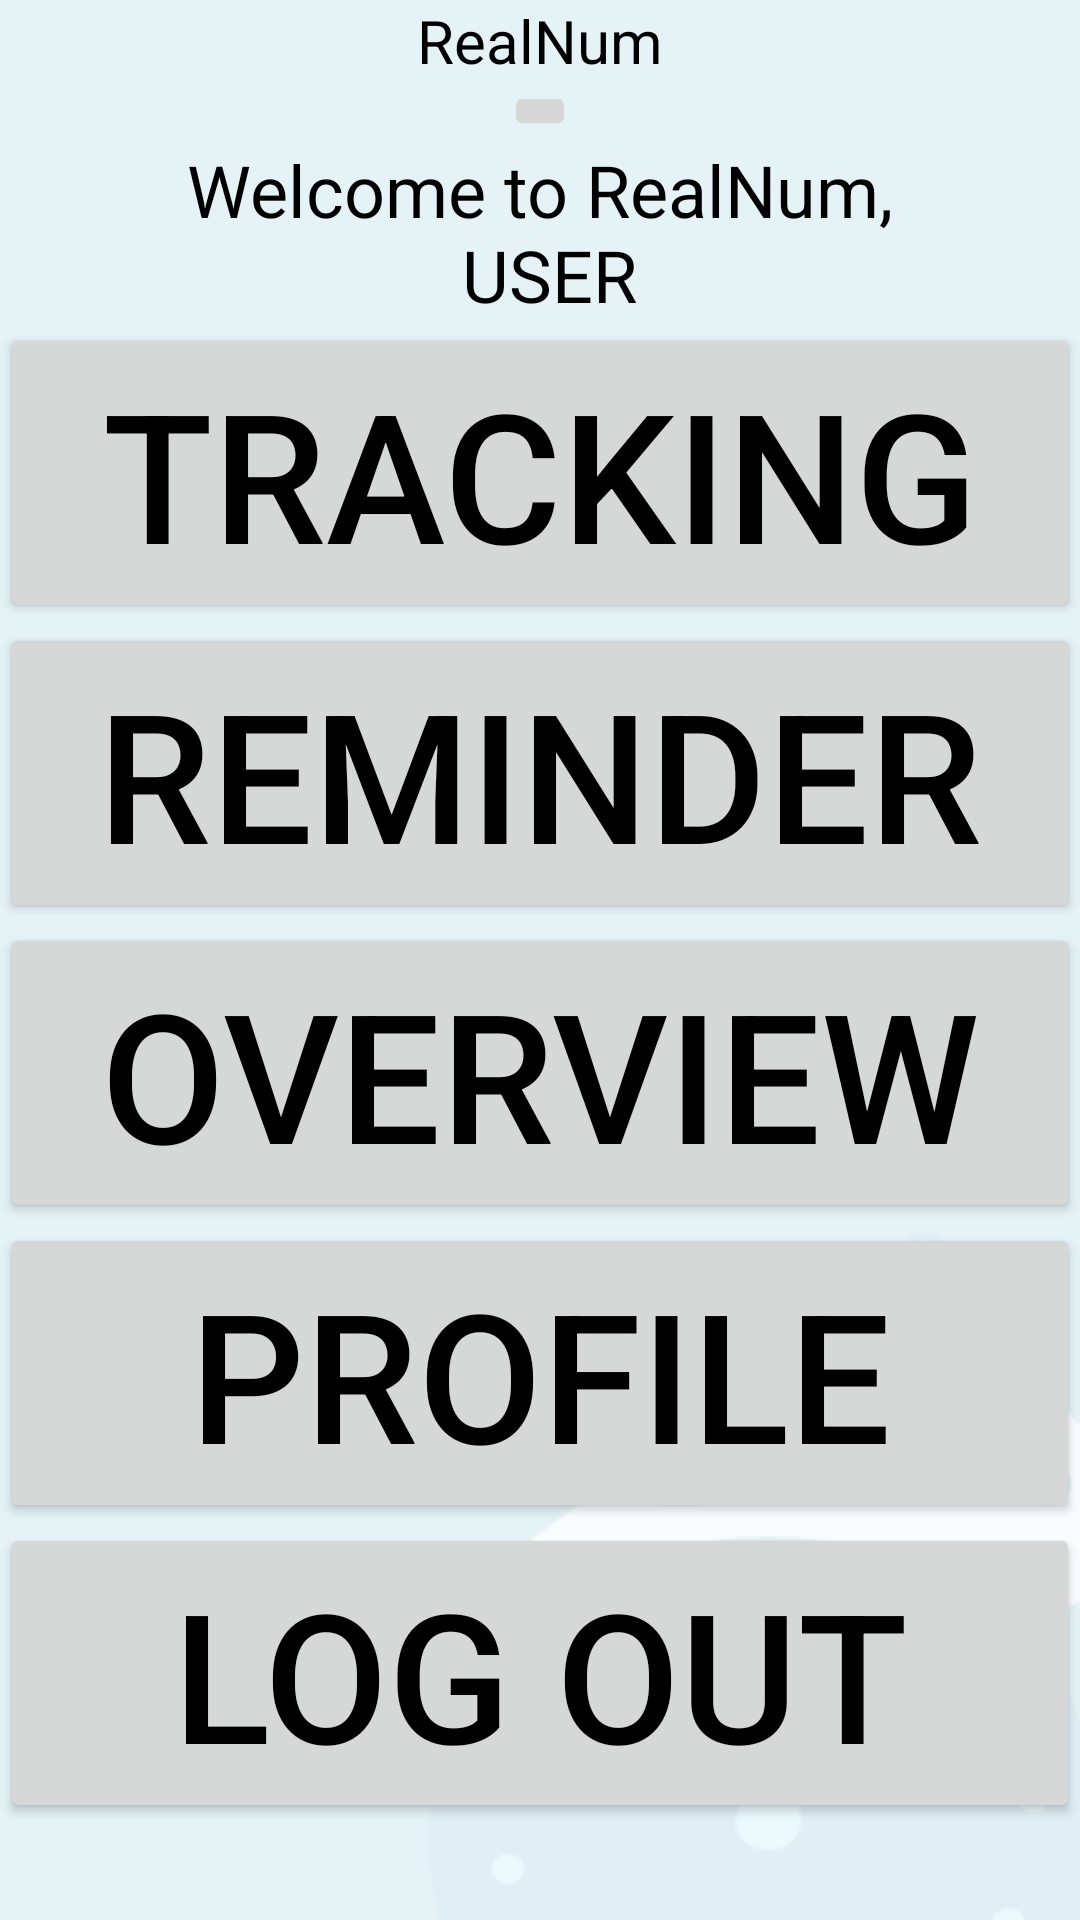

Here is an Android app screen rendered from its layout file. Give the layout XML and the strings, colors and styles it references.
<!-- AndroidManifest.xml: application theme Theme.Login -->
<!-- res/layout/fragment_welcome.xml -->
<?xml version="1.0" encoding="utf-8"?>
<androidx.constraintlayout.widget.ConstraintLayout xmlns:android="http://schemas.android.com/apk/res/android"
    xmlns:app="http://schemas.android.com/apk/res-auto"
    xmlns:tools="http://schemas.android.com/tools"
    android:layout_width="match_parent"
    android:layout_height="match_parent"
    android:background="@drawable/bg_image"
    tools:context=".WelcomeActivity">

    <TextView
        android:id="@+id/textView"
        android:layout_width="wrap_content"
        android:layout_height="wrap_content"
        android:text="@string/app_title"
        android:textColor="@color/black"
        android:textSize="20sp"
        app:layout_constraintEnd_toEndOf="parent"
        app:layout_constraintStart_toStartOf="parent"
        app:layout_constraintTop_toTopOf="parent" />

    <ImageButton
        android:id="@+id/profile_image"
        android:layout_width="wrap_content"
        android:layout_height="wrap_content"
        android:contentDescription="@string/profile_image"
        android:textColor="@color/black"
        app:layout_constraintEnd_toEndOf="parent"
        app:layout_constraintStart_toStartOf="parent"
        app:layout_constraintTop_toBottomOf="@+id/textView"
        tools:ignore="SpeakableTextPresentCheck,ImageContrastCheck"
        tools:src="@tools:sample/avatars" />

    <TextView
        android:id="@+id/main_welcome_text"
        android:layout_width="0dp"
        android:layout_height="wrap_content"
        android:text="@string/main_welcome_text"
        android:textAlignment="center"
        android:textColor="@color/black"
        android:textSize="24sp"
        app:layout_constraintEnd_toEndOf="parent"
        app:layout_constraintStart_toStartOf="parent"
        app:layout_constraintTop_toBottomOf="@+id/profile_image" />

    <Button
        android:id="@+id/button_tracking"
        android:layout_width="0dp"
        android:layout_height="wrap_content"
        android:text="@string/button_tracking_text"
        android:textColor="@color/black"
        android:textSize="60sp"
        app:layout_constraintEnd_toEndOf="parent"
        app:layout_constraintStart_toStartOf="parent"
        app:layout_constraintTop_toBottomOf="@+id/main_welcome_text" />

    <Button
        android:id="@+id/button_reminder"
        android:layout_width="0dp"
        android:layout_height="wrap_content"
        android:text="@string/button_reminder_text"
        android:textColor="@color/black"
        android:textSize="60sp"
        app:layout_constraintEnd_toEndOf="parent"
        app:layout_constraintStart_toStartOf="parent"
        app:layout_constraintTop_toBottomOf="@+id/button_tracking" />

    <Button
        android:id="@+id/button_overview"
        android:layout_width="0dp"
        android:layout_height="wrap_content"
        android:text="@string/button_overview_text"
        android:textColor="@color/black"
        android:textSize="60sp"
        app:layout_constraintEnd_toEndOf="parent"
        app:layout_constraintStart_toStartOf="parent"
        app:layout_constraintTop_toBottomOf="@+id/button_reminder" />

    <Button
        android:id="@+id/button_profile"
        android:layout_width="0dp"
        android:layout_height="wrap_content"
        android:text="@string/button_profile_text"
        android:textColor="@color/black"
        android:textSize="60sp"
        app:layout_constraintEnd_toEndOf="parent"
        app:layout_constraintStart_toStartOf="parent"
        app:layout_constraintTop_toBottomOf="@+id/button_overview" />

    <Button
        android:id="@+id/button_logout"
        android:layout_width="0dp"
        android:layout_height="wrap_content"
        android:text="@string/button_log_out_text"
        android:textColor="@color/black"
        android:textSize="60sp"
        app:layout_constraintEnd_toEndOf="parent"
        app:layout_constraintStart_toStartOf="parent"
        app:layout_constraintTop_toBottomOf="@+id/button_profile" />

</androidx.constraintlayout.widget.ConstraintLayout>
<!-- resources referenced by this layout -->
<resources>
  <color name="black">#FF000000</color>
  <!-- drawable bg_image: png bitmap (drawable, 7778 bytes) -->
  <string name="app_title">RealNum</string>
  <string name="button_log_out_text">Log Out</string>
  <string name="button_overview_text">Overview</string>
  <string name="button_profile_text">Profile</string>
  <string name="button_reminder_text">Reminder</string>
  <string name="button_tracking_text">Tracking</string>
  <string name="main_welcome_text">Welcome to RealNum,\n USER</string>
  <string name="profile_image">Profile Image</string>
  <style name="Theme.Login" parent="Theme.MaterialComponents.DayNight.NoActionBar">
          
          <item name="colorPrimary">@color/purple_500</item>
          <item name="colorPrimaryVariant">@color/purple_700</item>
          <item name="colorOnPrimary">@color/white</item>
          
          <item name="colorSecondary">@color/teal_200</item>
          <item name="colorSecondaryVariant">@color/teal_700</item>
          <item name="colorOnSecondary">@color/black</item>
          
          <item name="android:statusBarColor" tools:targetApi="l">?attr/colorPrimaryVariant</item>
          
      </style>
  <color name="purple_500">#e5f3f6</color>
  <color name="purple_700">#e5f3f6</color>
  <color name="white">#FFFFFFFF</color>
  <color name="teal_200">#FF03DAC5</color>
  <color name="teal_700">#FF018786</color>
</resources>
